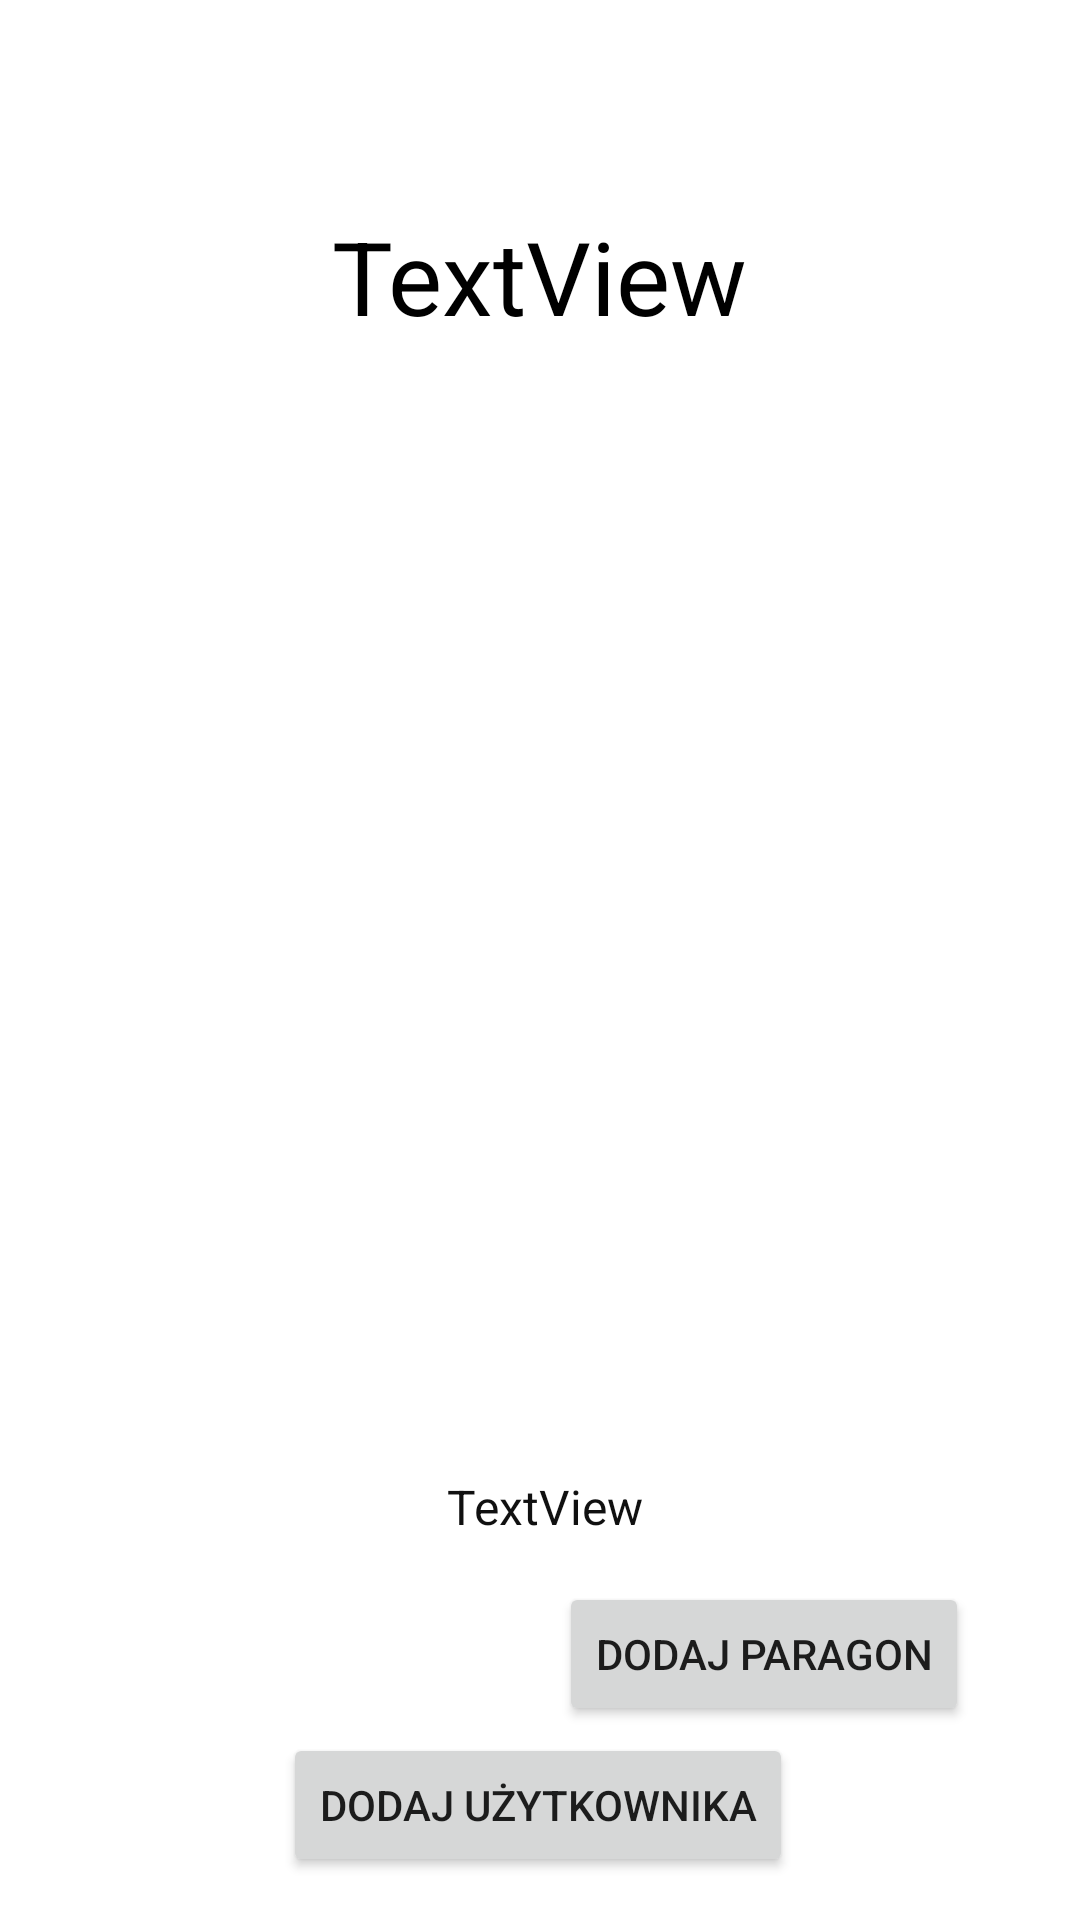

Android layout source for this screen:
<!-- AndroidManifest.xml: application theme Theme.SplitPaymentApp -->
<!-- res/layout/activity_group.xml -->
<?xml version="1.0" encoding="utf-8"?>
<androidx.constraintlayout.widget.ConstraintLayout xmlns:android="http://schemas.android.com/apk/res/android"
    xmlns:app="http://schemas.android.com/apk/res-auto"
    xmlns:tools="http://schemas.android.com/tools"
    android:layout_width="match_parent"
    android:layout_height="match_parent"
    tools:context=".view.GroupActivity">

    <TextView
        android:id="@+id/groupNameTextView"
        android:layout_width="311dp"
        android:layout_height="77dp"
        android:text="TextView"
        android:textAlignment="center"
        android:textColor="#000000"
        android:textSize="34sp"
        app:layout_constraintBottom_toBottomOf="parent"
        app:layout_constraintEnd_toEndOf="parent"
        app:layout_constraintHorizontal_bias="0.498"
        app:layout_constraintStart_toStartOf="parent"
        app:layout_constraintTop_toTopOf="parent"
        app:layout_constraintVertical_bias="0.123" />

    <TextView
        android:id="@+id/noReceiptAlertTV"
        android:layout_width="230dp"
        android:layout_height="35dp"
        android:text="TextView"
        android:textAlignment="center"
        android:textColor="#101010"
        android:textSize="16sp"
        app:layout_constraintBottom_toBottomOf="parent"
        app:layout_constraintEnd_toEndOf="parent"
        app:layout_constraintHorizontal_bias="0.51"
        app:layout_constraintStart_toStartOf="parent"
        app:layout_constraintTop_toTopOf="parent"
        app:layout_constraintVertical_bias="0.812" />

    <ListView
        android:id="@+id/usersListView"
        android:layout_width="368dp"
        android:layout_height="331dp"
        app:layout_constraintBottom_toBottomOf="parent"
        app:layout_constraintEnd_toEndOf="parent"
        app:layout_constraintStart_toStartOf="parent"
        app:layout_constraintTop_toTopOf="parent"
        app:layout_constraintVertical_bias="0.498" />

    <Button
        android:id="@+id/addExpenseButton"
        android:layout_width="wrap_content"
        android:layout_height="wrap_content"
        android:text="dodaj paragon"
        app:layout_constraintBottom_toBottomOf="parent"
        app:layout_constraintEnd_toEndOf="parent"
        app:layout_constraintHorizontal_bias="0.835"
        app:layout_constraintStart_toStartOf="parent"
        app:layout_constraintTop_toTopOf="parent"
        app:layout_constraintVertical_bias="0.891" />

    <Button
        android:id="@+id/payDayBtn"
        android:layout_width="wrap_content"
        android:layout_height="wrap_content"
        android:text="rozlicz grupe"
        android:visibility="invisible"
        app:layout_constraintBottom_toBottomOf="parent"
        app:layout_constraintEnd_toEndOf="parent"
        app:layout_constraintHorizontal_bias="0.169"
        app:layout_constraintStart_toStartOf="parent"
        app:layout_constraintTop_toTopOf="parent"
        app:layout_constraintVertical_bias="0.891" />

    <Button
        android:id="@+id/gAddUserBtn"
        android:layout_width="wrap_content"
        android:layout_height="wrap_content"
        android:text="dodaj użytkownika"
        app:layout_constraintBottom_toBottomOf="parent"
        app:layout_constraintEnd_toEndOf="parent"
        app:layout_constraintHorizontal_bias="0.497"
        app:layout_constraintStart_toStartOf="parent"
        app:layout_constraintTop_toTopOf="parent"
        app:layout_constraintVertical_bias="0.976" />

</androidx.constraintlayout.widget.ConstraintLayout>
<!-- resources referenced by this layout -->
<resources>
  <style name="Theme.SplitPaymentApp" parent="Theme.MaterialComponents.DayNight.DarkActionBar">
          
          <item name="colorPrimary">@color/purple_500</item>
          <item name="colorPrimaryVariant">@color/purple_700</item>
          <item name="colorOnPrimary">@color/white</item>
          
          <item name="colorSecondary">@color/teal_200</item>
          <item name="colorSecondaryVariant">@color/teal_700</item>
          <item name="colorOnSecondary">@color/black</item>
          
          <item name="android:statusBarColor" tools:targetApi="l">?attr/colorPrimaryVariant</item>
          
      </style>
  <!-- not gathered from this repository: default colours our renderer supplied (Android Studio template values) -->
  <color name="purple_500">#FF6200EE</color>
  <color name="purple_700">#FF3700B3</color>
  <color name="teal_200">#FF03DAC5</color>
  <color name="teal_700">#FF018786</color>
  <color name="black">#FF000000</color>
  <color name="white">#FFFFFFFF</color>
</resources>
